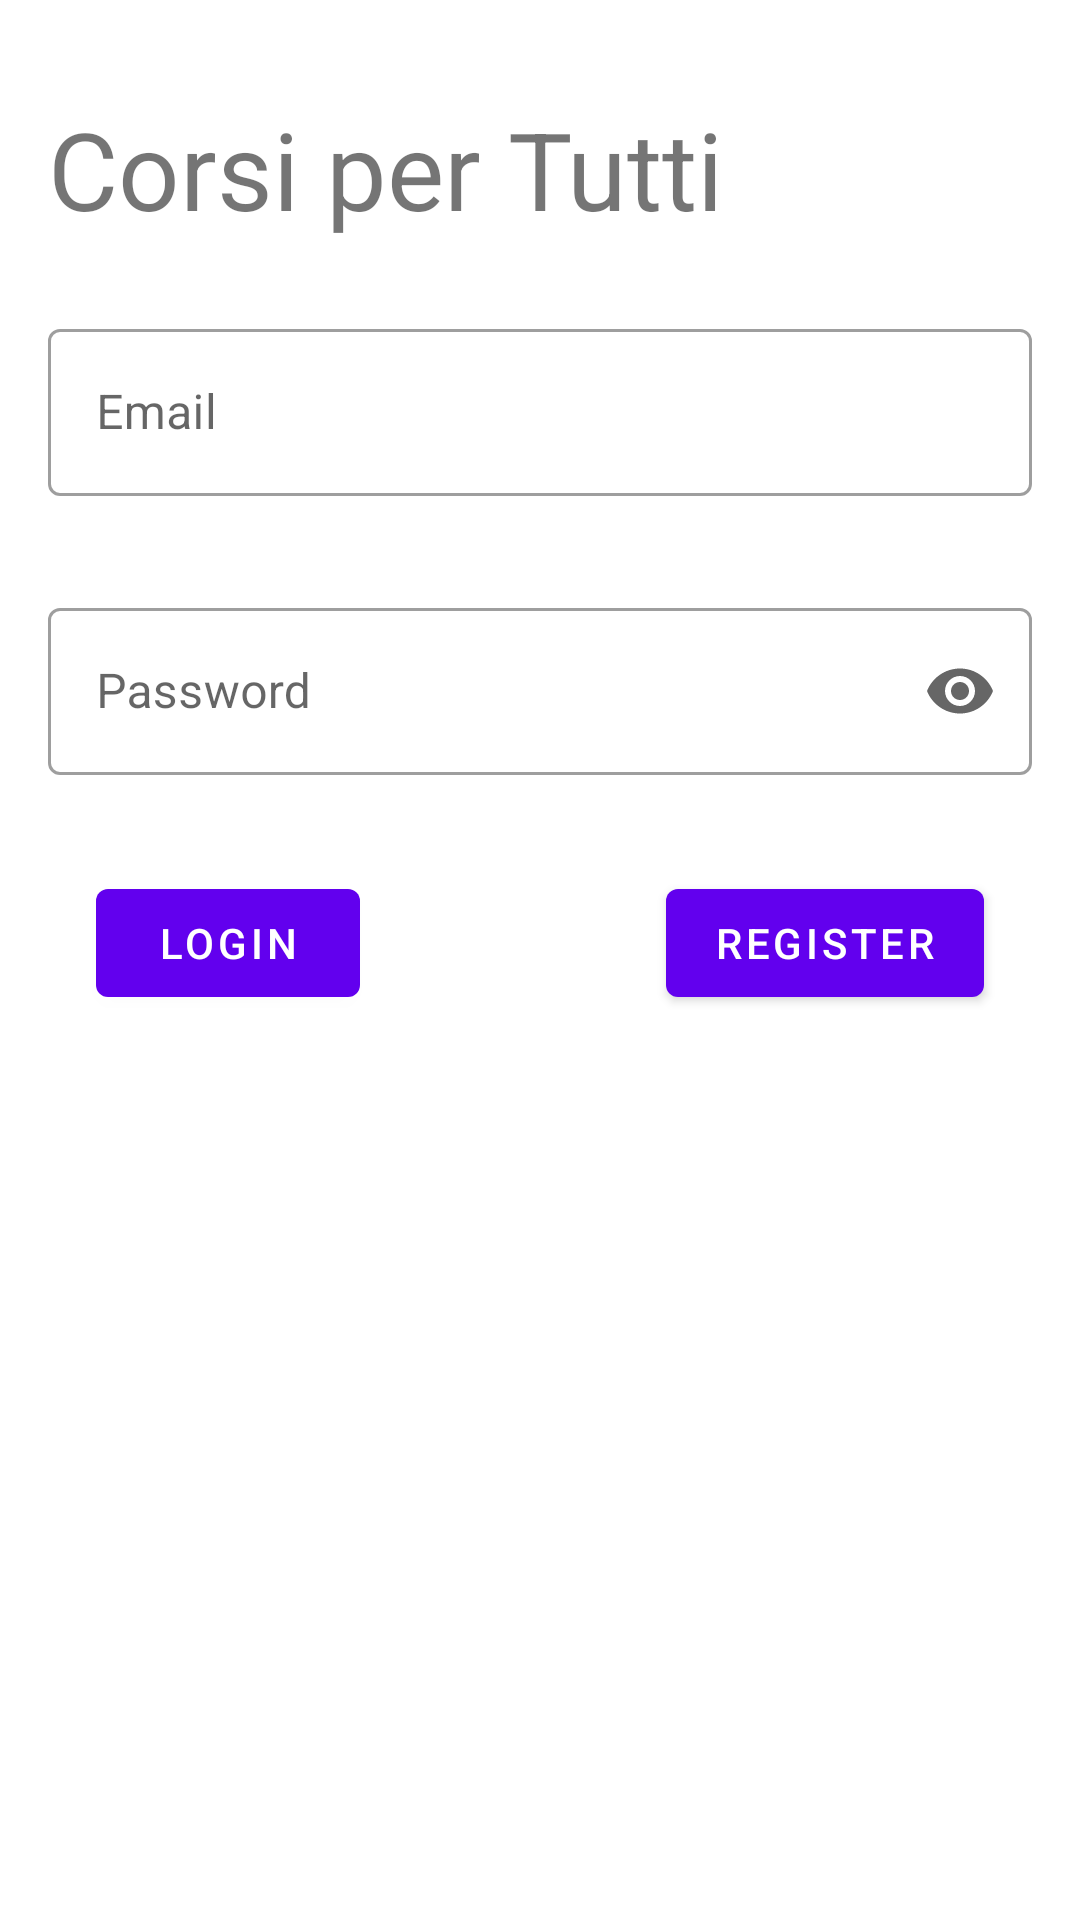

Android layout source for this screen:
<!-- AndroidManifest.xml: activity theme Theme.MaterialComponents.DayNight -->
<!-- res/layout/activity_login.xml -->
<?xml version="1.0" encoding="utf-8"?>
<androidx.constraintlayout.widget.ConstraintLayout xmlns:android="http://schemas.android.com/apk/res/android"
    xmlns:app="http://schemas.android.com/apk/res-auto"
    xmlns:tools="http://schemas.android.com/tools"
    android:layout_width="match_parent"
    android:layout_height="match_parent"
    tools:context=".Auth.LoginActivity">

    <com.google.android.material.textfield.TextInputLayout

        android:id="@+id/textInputLayout2"
        android:layout_width="match_parent"
        android:layout_height="wrap_content"
        android:layout_marginStart="16dp"
        android:layout_marginTop="32dp"
        android:layout_marginEnd="16dp"
        android:ems="10"
        android:hint="@string/Password"
        style="@style/Widget.MaterialComponents.TextInputLayout.OutlinedBox"
        app:endIconMode="password_toggle"
        app:layout_constraintEnd_toEndOf="parent"
        app:layout_constraintStart_toStartOf="parent"
        app:layout_constraintTop_toBottomOf="@+id/textInputLayout">

        <com.google.android.material.textfield.TextInputEditText
            android:id="@+id/LoginPassword"
            android:layout_width="match_parent"
            android:layout_height="wrap_content"
            android:inputType="textPassword"/>
    </com.google.android.material.textfield.TextInputLayout>

    <Button
        android:id="@+id/LoginBtn"
        android:layout_width="wrap_content"
        android:layout_height="wrap_content"
        android:layout_alignParentTop="true"
        android:layout_centerHorizontal="true"
        android:layout_marginStart="32dp"
        android:layout_marginTop="32dp"
        android:text="Login"
        app:layout_constraintStart_toStartOf="parent"
        app:layout_constraintTop_toBottomOf="@+id/textInputLayout2" />

    <Button
        android:id="@+id/LoginRegisterBtn"
        android:layout_width="wrap_content"
        android:layout_height="wrap_content"
        android:layout_alignParentBottom="true"
        android:layout_centerHorizontal="true"
        android:layout_marginTop="32dp"
        android:layout_marginEnd="32dp"
        android:text="Register"
        app:layout_constraintEnd_toEndOf="parent"
        app:layout_constraintTop_toBottomOf="@+id/textInputLayout2" />

    <com.google.android.material.textfield.TextInputLayout
        android:id="@+id/textInputLayout"
        style="@style/Widget.MaterialComponents.TextInputLayout.OutlinedBox"
        android:layout_width="match_parent"
        android:layout_height="wrap_content"
        android:layout_marginStart="16dp"
        android:layout_marginTop="24dp"
        android:layout_marginEnd="16dp"
        android:hint="@string/Email"
        app:layout_constraintEnd_toEndOf="parent"
        app:layout_constraintHorizontal_bias="0.0"
        app:layout_constraintStart_toStartOf="parent"
        app:layout_constraintTop_toBottomOf="@+id/titoloApp">

        <com.google.android.material.textfield.TextInputEditText
            android:id="@+id/LoginEmail"
            android:layout_width="match_parent"
            android:layout_height="wrap_content" />
    </com.google.android.material.textfield.TextInputLayout>

    <TextView
        android:id="@+id/titoloApp"
        android:layout_width="wrap_content"
        android:layout_height="wrap_content"
        android:layout_marginStart="16dp"
        android:layout_marginTop="32dp"
        android:text="@string/titoloApp"
        android:textSize="36sp"
        app:layout_constraintStart_toStartOf="parent"
        app:layout_constraintTop_toTopOf="parent" />

</androidx.constraintlayout.widget.ConstraintLayout>
<!-- resources referenced by this layout -->
<resources>
  <string name="Email">Email</string>
  <string name="Password">Password</string>
  <string name="titoloApp">Corsi per Tutti</string>
</resources>
